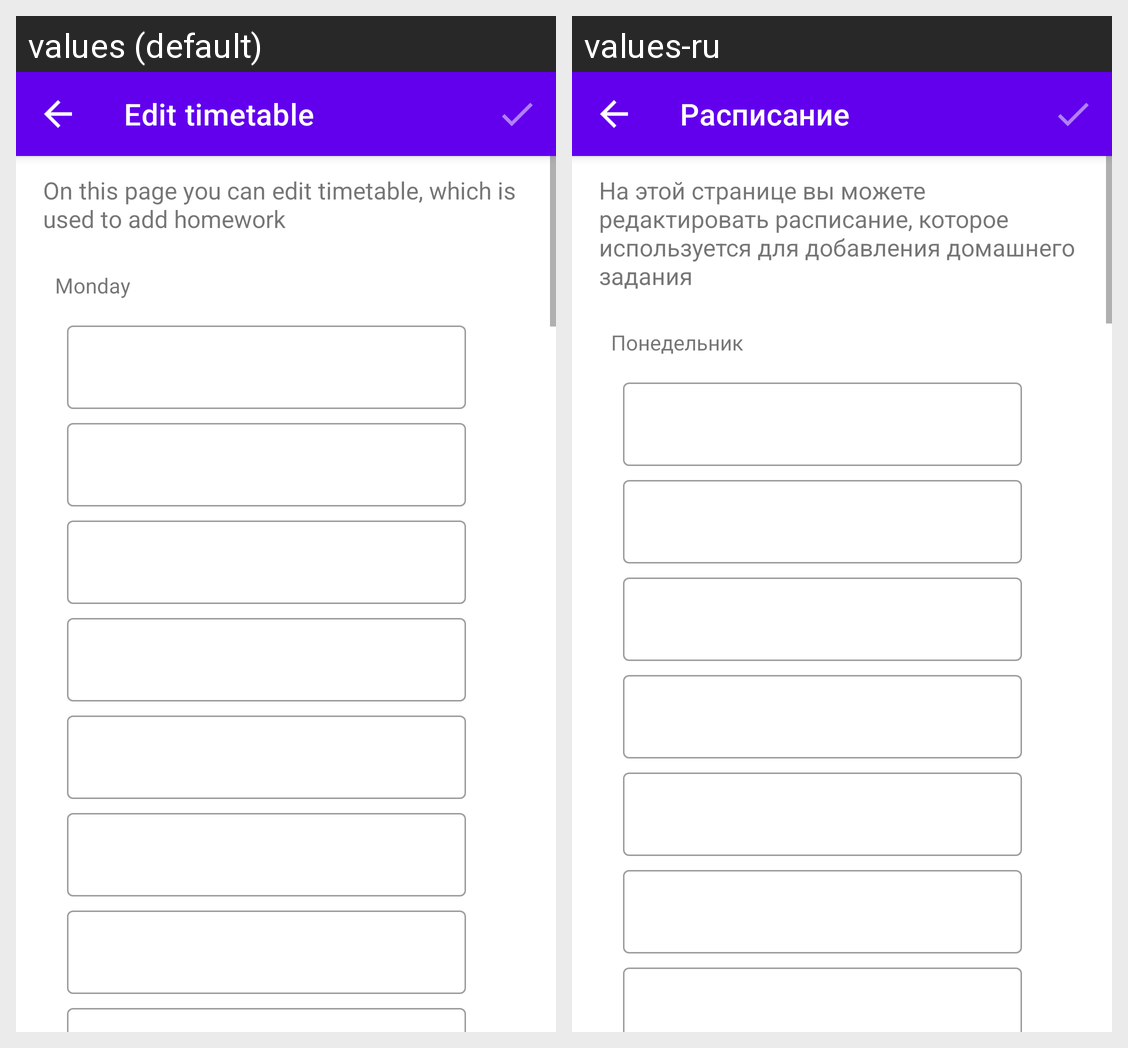

This grid shows one Android layout under two languages. Give, for every string resource on the screen, its name, the default text and each shown locale's text.
Android screen res/layout/activity_timetable.xml rendered under 2 locales, left to right: values (default), values-ru. Device: Nexus 5 (rendered at 1080×1920; each locale shown at half size, 540×960, under a caption strip naming it); theme AppTheme.
Strings drawn on this screen, with the default value and each locale's value (text and hints the layout hard-codes, and strings that could not be matched under every locale, appear in the picture but are not listed):

app_bar_timetable
  values: Edit timetable
  values-ru: Расписание

text_timetable_first_msg
  values: On this page you can edit timetable, which is used to add homework
  values-ru: На этой странице вы можете редактировать расписание, которое используется для добавления домашнего задания

text_monday
  values: Monday
  values-ru: Понедельник
